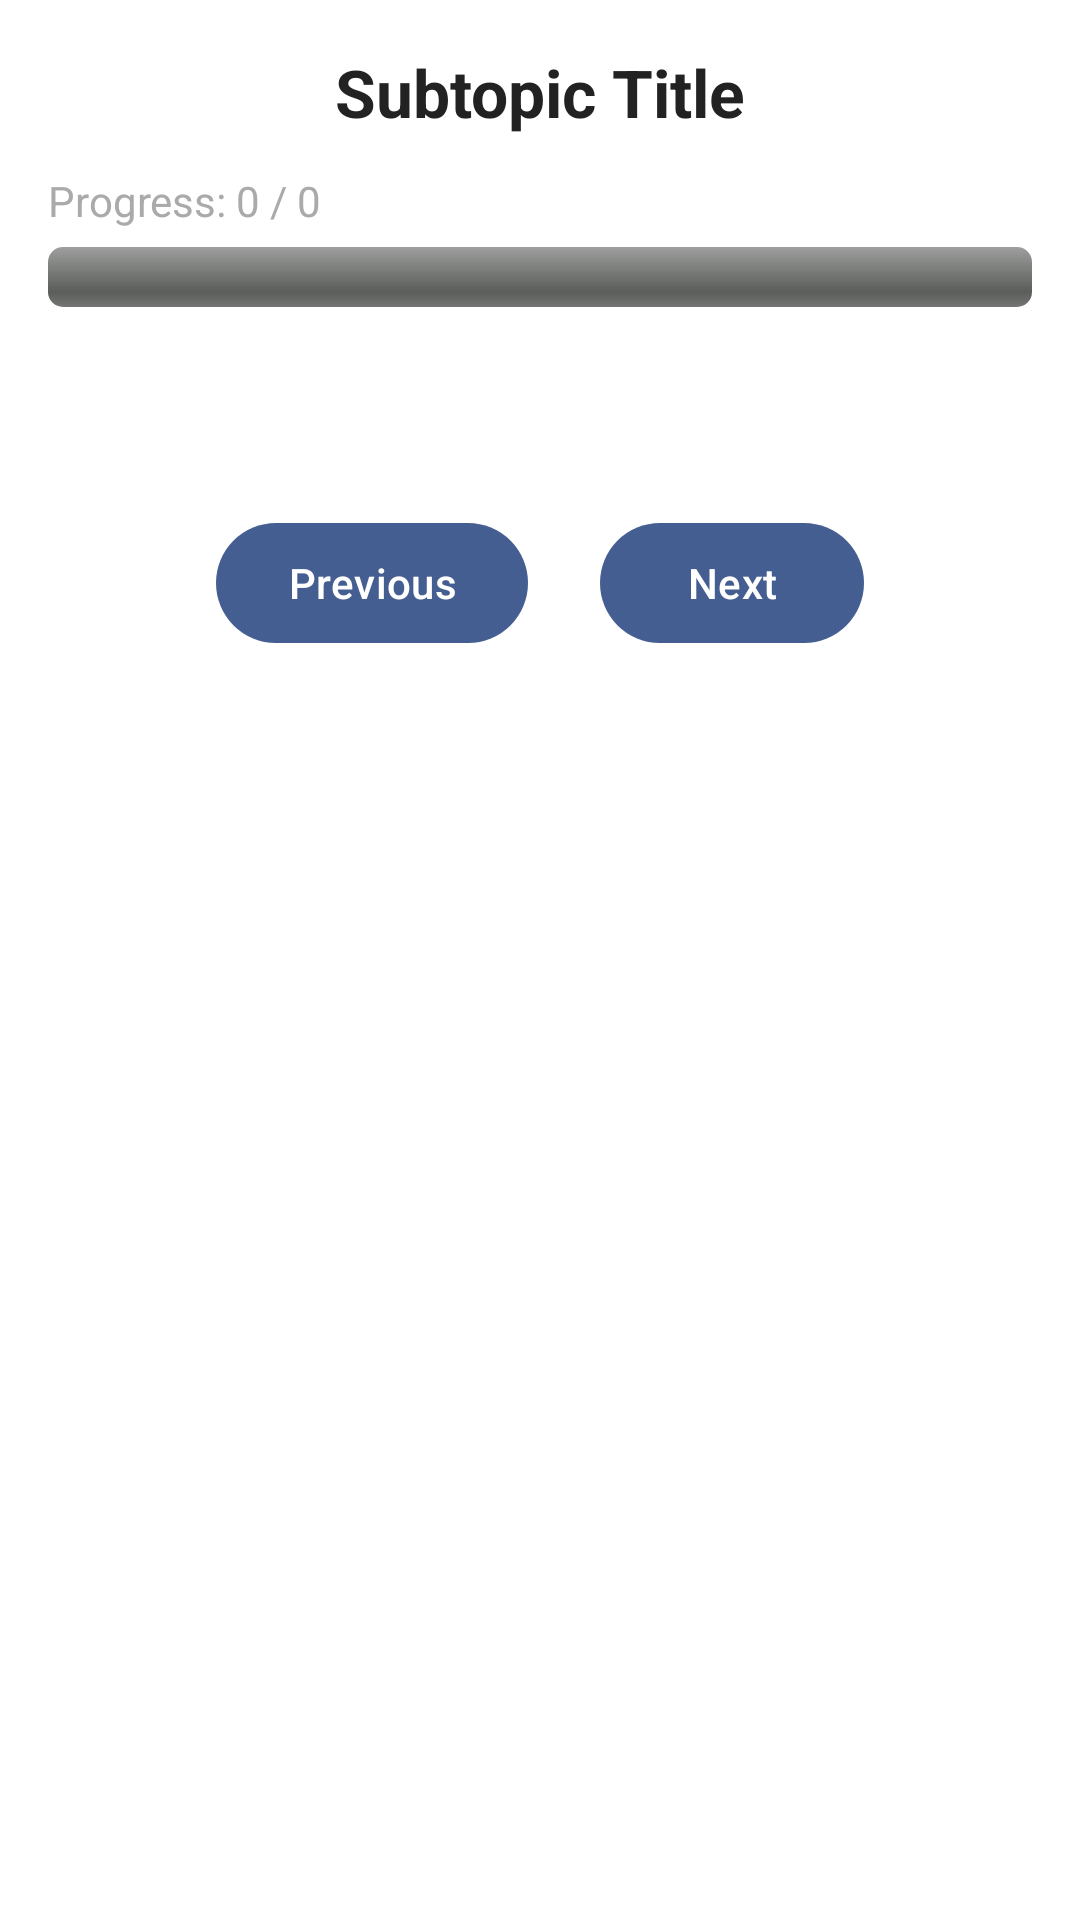

Layout XML and referenced resources for this Android screen:
<!-- AndroidManifest.xml: application theme Theme.FirstAidApp -->
<!-- res/layout/activity_sub_topic_detail.xml -->
<?xml version="1.0" encoding="utf-8"?>
<FrameLayout xmlns:android="http://schemas.android.com/apk/res/android"
    xmlns:tools="http://schemas.android.com/tools"
    xmlns:app="http://schemas.android.com/apk/res-auto"
    android:layout_width="match_parent"
    android:layout_height="match_parent"
    tools:context=".SubTopicDetailActivity">

    
    <ScrollView
        android:layout_width="match_parent"
        android:layout_height="match_parent"
        android:fillViewport="true"
        android:background="@android:color/white">

        <LinearLayout
            android:layout_width="match_parent"
            android:layout_height="wrap_content"
            android:orientation="vertical"
            android:padding="16dp">

            
            <TextView
                android:id="@+id/detailTitle"
                android:layout_width="match_parent"
                android:layout_height="wrap_content"
                android:text="Subtopic Title"
                android:textSize="22sp"
                android:textStyle="bold"
                android:textColor="#222222"
                android:gravity="center"
                android:layout_marginBottom="12dp" />

            
            <TextView
                android:id="@+id/tvContentProgress"
                android:layout_width="wrap_content"
                android:layout_height="wrap_content"
                android:text="Progress: 0 / 0"
                android:textSize="14sp"
                android:textColor="@android:color/darker_gray"
                android:layout_marginBottom="6dp" />

            <ProgressBar
                android:id="@+id/contentProgressBar"
                style="@android:style/Widget.ProgressBar.Horizontal"
                android:layout_width="match_parent"
                android:layout_height="wrap_content"
                android:max="100"
                android:progress="0"
                android:progressTint="@android:color/holo_blue_dark"
                android:layout_marginBottom="12dp" />

            
            <LinearLayout
                android:id="@+id/contentContainer"
                android:layout_width="match_parent"
                android:layout_height="wrap_content"
                android:orientation="vertical"
                android:padding="16dp"
                android:divider="?android:attr/dividerVertical"
                android:showDividers="middle"
                android:dividerPadding="8dp" />

            
            <LinearLayout
                android:layout_width="match_parent"
                android:layout_height="wrap_content"
                android:orientation="horizontal"
                android:layout_marginTop="24dp"
                android:gravity="center">

                <Button
                    android:id="@+id/previousButton"
                    android:layout_width="wrap_content"
                    android:layout_height="wrap_content"
                    android:text="Previous" />

                <Space
                    android:layout_width="24dp"
                    android:layout_height="wrap_content" />

                <Button
                    android:id="@+id/nextButton"
                    android:layout_width="wrap_content"
                    android:layout_height="wrap_content"
                    android:text="Next" />
            </LinearLayout>
        </LinearLayout>
    </ScrollView>

    
    <com.google.android.material.floatingactionbutton.FloatingActionButton
        android:id="@+id/btnTakeQuiz"
        android:layout_width="wrap_content"
        android:layout_height="wrap_content"
        android:layout_gravity="bottom|end"
        android:layout_margin="24dp"
        android:src="@drawable/ic_quiz"
        android:tint="@android:color/white"
        android:backgroundTint="@color/red"
        android:visibility="gone"
        android:contentDescription="Take Quiz" />
</FrameLayout>
<!-- resources referenced by this layout -->
<resources>
  <color name="red">#FFCC0000</color>
  <!-- drawable ic_quiz (drawable) -->
  <?xml version="1.0" encoding="utf-8"?>
  <vector xmlns:android="http://schemas.android.com/apk/res/android"
      android:width="24dp"
      android:height="24dp"
      android:viewportWidth="24"
      android:viewportHeight="24">
  
      <path
          android:fillColor="#FF5722"
          android:pathData="M12,2C6.48,2 2,6.48 2,12s4.48,10 10,10 10,-4.48 10,-10S17.52,2 12,2zM13,17h-2v-2h2v2zM15.07,11.25l-0.9,0.92C13.45,12.9 13,13.5 13,15h-2v-0.5c0,-0.8 0.45,-1.55 1.17,-2.17l1.24,-1.26c0.37,-0.36 0.59,-0.86 0.59,-1.41 0,-1.1 -0.9,-2 -2,-2s-2,0.9 -2,2H8c0,-2.21 1.79,-4 4,-4s4,1.79 4,4c0,0.88 -0.36,1.68 -0.93,2.25z"/>
  </vector>
  <style name="Theme.FirstAidApp" parent="Base.Theme.FirstAidApp" />
  <style name="Base.Theme.FirstAidApp" parent="Theme.Material3.DynamicColors.DayNight.NoActionBar">
          
      </style>
</resources>
